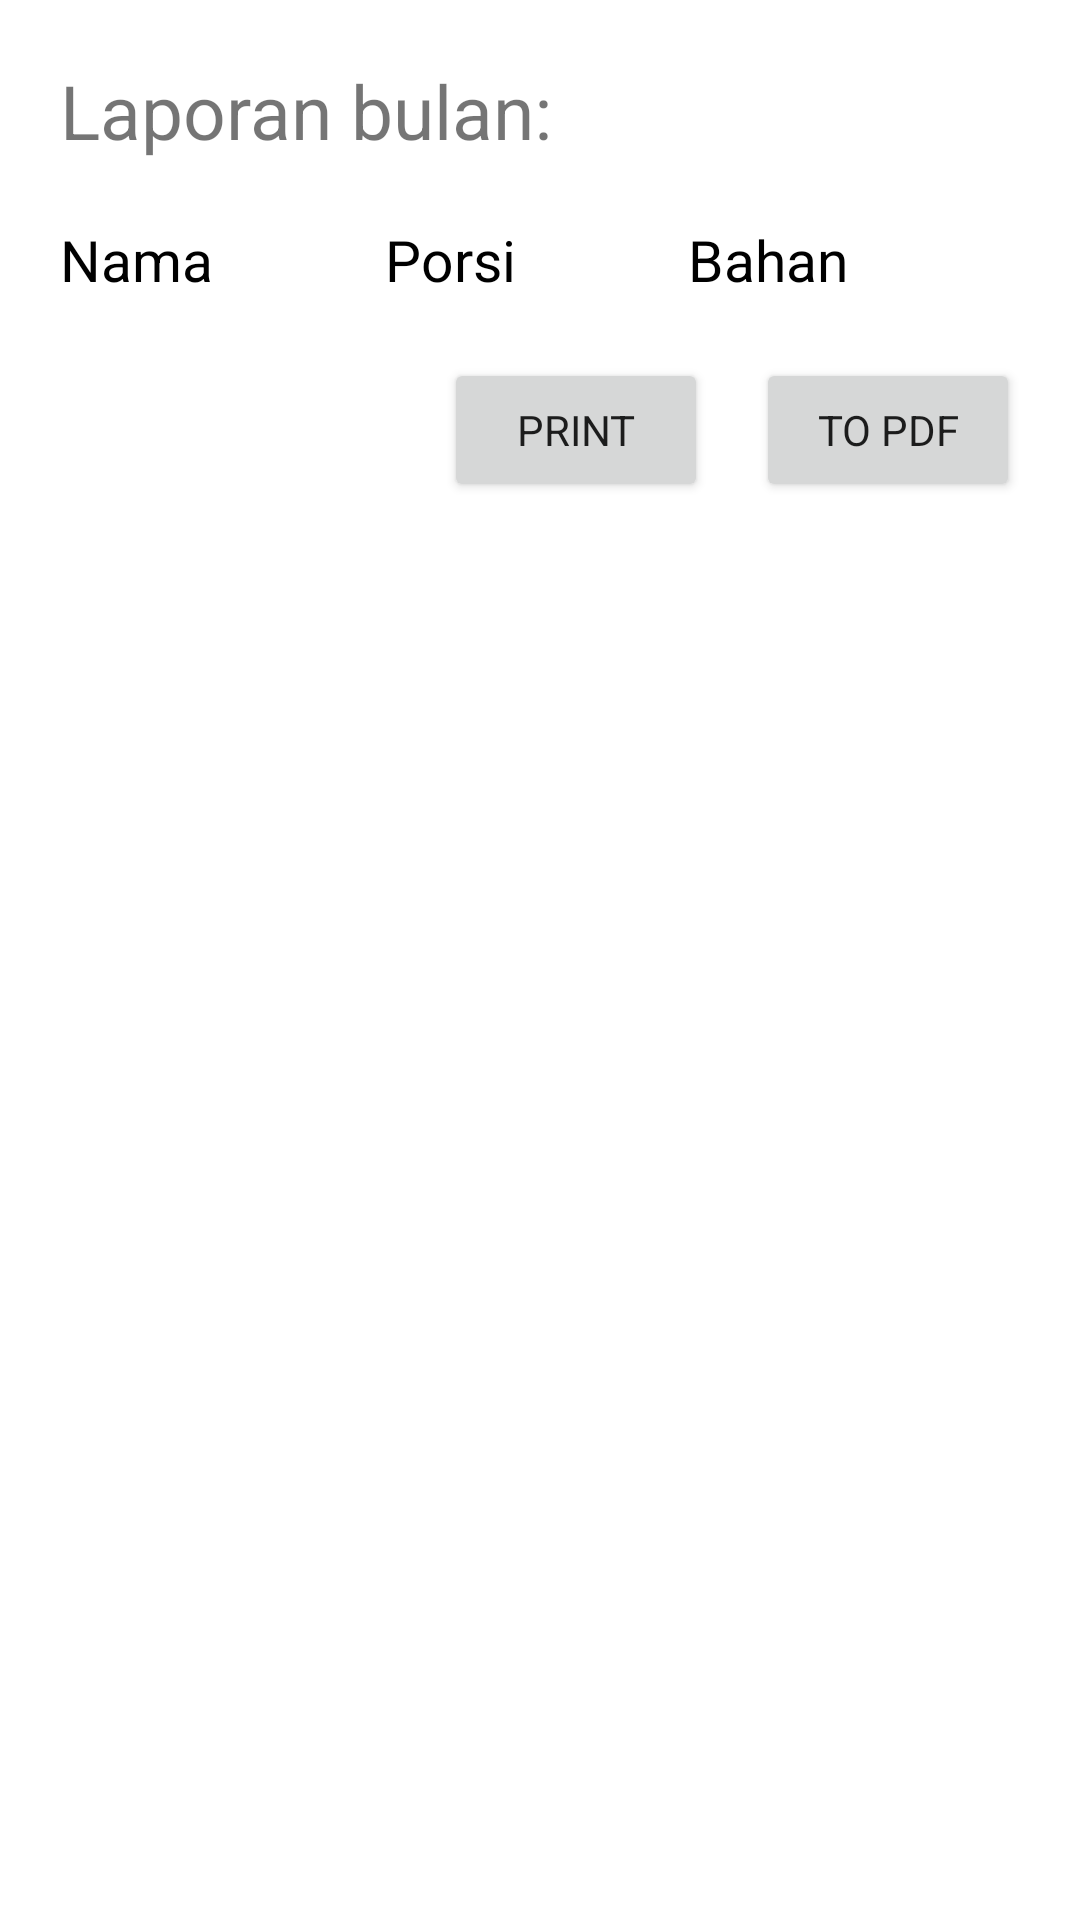

Android layout source for this screen:
<!-- AndroidManifest.xml: application theme Theme.KalkulatorMasak.NoActionBar -->
<!-- res/layout/activity_table.xml -->
<?xml version="1.0" encoding="utf-8"?>
<RelativeLayout xmlns:android="http://schemas.android.com/apk/res/android"
    xmlns:tools="http://schemas.android.com/tools"
    android:layout_width="match_parent"
    android:layout_height="match_parent"
    android:padding="20dp"
    tools:context=".TableActivity">

    <TextView
        android:id="@+id/tv_date"
        android:layout_width="wrap_content"
        android:layout_height="wrap_content"
        android:layout_alignParentTop="true"
        android:text="Laporan bulan: "
        android:textSize="25sp" />

    <TextView
        android:id="@+id/tv_admin"
        android:layout_width="wrap_content"
        android:layout_height="wrap_content"
        android:layout_alignParentEnd="true"
        android:layout_alignParentTop="true"
        android:textSize="20sp"/>

    <ScrollView
        android:id="@+id/scroll"
        android:layout_width="match_parent"
        android:layout_height="wrap_content"
        android:layout_marginTop="20dp"
        android:layout_below="@id/tv_date">

        <TableLayout
            android:id="@+id/table_layout"
            android:layout_width="match_parent"
            android:layout_height="wrap_content"
            android:stretchColumns="*"
            android:shrinkColumns="*">

            <TableRow>

                <TextView
                    android:text="Nama"
                    android:textColor="@color/black"
                    android:textSize="19sp"/>

                <TextView
                    android:text="Porsi"
                    android:textColor="@color/black"
                    android:textSize="19sp"/>

                <TextView
                    android:text="Bahan"
                    android:textColor="@color/black"
                    android:textSize="19sp"/>

            </TableRow>

        </TableLayout>

    </ScrollView>

    <ImageView
        android:id="@+id/img_report"
        android:layout_width="match_parent"
        android:layout_height="150dp"
        android:layout_centerInParent="true"
        android:src="@drawable/ic_report"
        android:visibility="invisible"/>

    <TextView
        android:id="@+id/tv_info"
        android:layout_width="match_parent"
        android:layout_height="wrap_content"
        android:layout_below="@+id/img_report"
        android:layout_alignEnd="@+id/img_report"
        android:gravity="center"
        android:textSize="25sp"
        android:textStyle="bold"
        android:layout_marginTop="10dp"
        android:text="Belum ada report hari ini"
        android:visibility="invisible"/>

    <Button
        android:id="@+id/btn_print"
        android:layout_width="wrap_content"
        android:layout_height="wrap_content"
        android:layout_below="@id/scroll"
        android:layout_marginTop="20dp"
        android:layout_marginEnd="16dp"
        android:layout_toStartOf="@+id/btn_pdf"
        android:text="Print" />

    <Button
        android:id="@+id/btn_pdf"
        android:layout_width="wrap_content"
        android:layout_height="wrap_content"
        android:layout_below="@id/scroll"
        android:layout_marginTop="20dp"
        android:layout_alignParentEnd="true"
        android:text="to pdf"/>

</RelativeLayout>
<!-- resources referenced by this layout -->
<resources>
  <color name="black">#FF000000</color>
  <!-- drawable ic_report (drawable) -->
  <vector android:height="24dp" android:tint="#949494"
      android:viewportHeight="24" android:viewportWidth="24"
      android:width="24dp" xmlns:android="http://schemas.android.com/apk/res/android">
      <path android:fillColor="@android:color/white" android:pathData="M19,2h-4.18C14.4,0.84 13.3,0 12,0c-1.3,0 -2.4,0.84 -2.82,2L5,2c-1.1,0 -2,0.9 -2,2v16c0,1.1 0.9,2 2,2h14c1.1,0 2,-0.9 2,-2L21,4c0,-1.1 -0.9,-2 -2,-2zM12,2c0.55,0 1,0.45 1,1s-0.45,1 -1,1 -1,-0.45 -1,-1 0.45,-1 1,-1zM19,20L5,20L5,4h2v3h10L17,4h2v16z"/>
  </vector>
  <style name="Theme.KalkulatorMasak.NoActionBar">
          <item name="windowActionBar">false</item>
          <item name="windowNoTitle">true</item>
      </style>
</resources>
